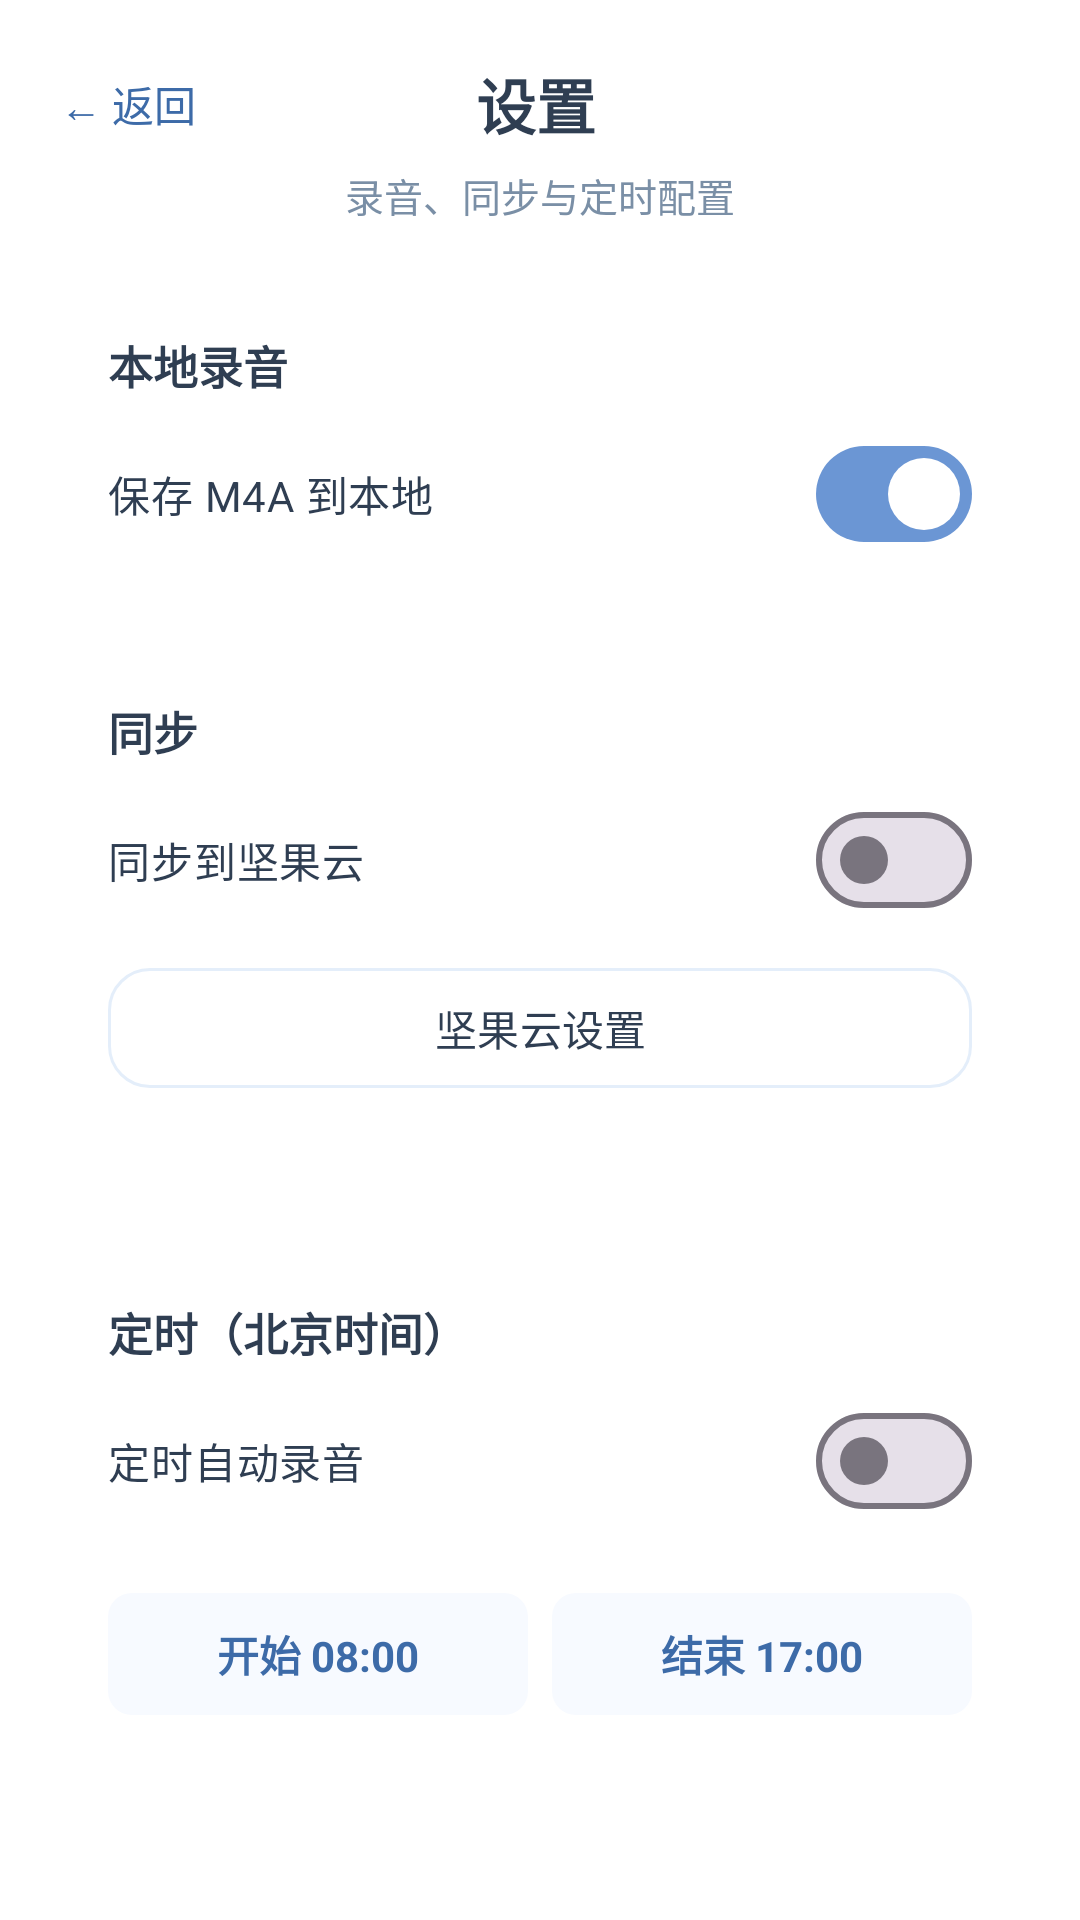

Reconstruct the res/layout file that produces this screen, plus the resources it refers to.
<!-- AndroidManifest.xml: application theme Theme.EyewearLiveTranscribe -->
<!-- res/layout/activity_settings.xml -->
<?xml version="1.0" encoding="utf-8"?>
<ScrollView xmlns:android="http://schemas.android.com/apk/res/android"
    xmlns:app="http://schemas.android.com/apk/res-auto"
    android:layout_width="match_parent"
    android:layout_height="match_parent"
    android:background="@color/background"
    android:fillViewport="true">

    <LinearLayout
        android:layout_width="match_parent"
        android:layout_height="wrap_content"
        android:orientation="vertical"
        android:padding="20dp"
        android:paddingBottom="28dp">

        <LinearLayout
            android:layout_width="match_parent"
            android:layout_height="wrap_content"
            android:gravity="center_vertical"
            android:orientation="horizontal">

            <TextView
                android:id="@+id/btnBack"
                android:layout_width="wrap_content"
                android:layout_height="wrap_content"
                android:text="← 返回"
                android:textColor="@color/primary_deep"
                android:textSize="14sp" />

            <TextView
                android:layout_width="0dp"
                android:layout_height="wrap_content"
                android:layout_weight="1"
                android:gravity="center"
                android:text="@string/settings_title"
                android:textColor="@color/text"
                android:textSize="20sp"
                android:textStyle="bold" />

            <Space
                android:layout_width="48dp"
                android:layout_height="1dp" />
        </LinearLayout>

        <TextView
            android:layout_width="match_parent"
            android:layout_height="wrap_content"
            android:layout_marginTop="6dp"
            android:gravity="center"
            android:text="录音、同步与定时配置"
            android:textColor="@color/text_secondary"
            android:textSize="13sp" />

        
        <LinearLayout
            android:layout_width="match_parent"
            android:layout_height="wrap_content"
            android:layout_marginTop="20dp"
            android:background="@drawable/bg_card"
            android:orientation="vertical"
            android:padding="16dp">

            <TextView
                android:layout_width="match_parent"
                android:layout_height="wrap_content"
                android:text="本地录音"
                android:textColor="@color/text"
                android:textSize="15sp"
                android:textStyle="bold" />

            <com.google.android.material.materialswitch.MaterialSwitch
                android:id="@+id/switchSaveWav"
                android:layout_width="match_parent"
                android:layout_height="wrap_content"
                android:layout_marginTop="8dp"
                android:checked="true"
                android:text="@string/mode_save_wav"
                android:textColor="@color/text"
                android:textSize="14sp" />
        </LinearLayout>

        
        <LinearLayout
            android:layout_width="match_parent"
            android:layout_height="wrap_content"
            android:layout_marginTop="12dp"
            android:background="@drawable/bg_card"
            android:orientation="vertical"
            android:padding="16dp">

            <TextView
                android:layout_width="match_parent"
                android:layout_height="wrap_content"
                android:text="同步"
                android:textColor="@color/text"
                android:textSize="15sp"
                android:textStyle="bold" />

            <com.google.android.material.materialswitch.MaterialSwitch
                android:id="@+id/switchNutstore"
                android:layout_width="match_parent"
                android:layout_height="wrap_content"
                android:layout_marginTop="8dp"
                android:text="@string/nutstore_enable"
                android:textColor="@color/text"
                android:textSize="14sp" />

            <com.google.android.material.button.MaterialButton
                android:id="@+id/btnNutstoreSettings"
                style="@style/Widget.Material3.Button.OutlinedButton"
                android:layout_width="match_parent"
                android:layout_height="48dp"
                android:layout_marginTop="8dp"
                android:text="@string/nutstore_settings"
                android:textColor="@color/text"
                android:textSize="14sp"
                app:cornerRadius="14dp"
                app:strokeColor="@color/border" />

            <TextView
                android:id="@+id/tvNutstoreHint"
                android:layout_width="match_parent"
                android:layout_height="wrap_content"
                android:layout_marginTop="6dp"
                android:textColor="@color/text_secondary"
                android:textSize="12sp" />
        </LinearLayout>

        
        <LinearLayout
            android:layout_width="match_parent"
            android:layout_height="wrap_content"
            android:layout_marginTop="12dp"
            android:background="@drawable/bg_card"
            android:orientation="vertical"
            android:padding="16dp">

            <TextView
                android:layout_width="match_parent"
                android:layout_height="wrap_content"
                android:text="@string/schedule_label"
                android:textColor="@color/text"
                android:textSize="15sp"
                android:textStyle="bold" />

            <com.google.android.material.materialswitch.MaterialSwitch
                android:id="@+id/switchSchedule"
                android:layout_width="match_parent"
                android:layout_height="wrap_content"
                android:layout_marginTop="8dp"
                android:text="@string/schedule_enable"
                android:textColor="@color/text"
                android:textSize="14sp" />

            <LinearLayout
                android:id="@+id/rowDays"
                android:layout_width="match_parent"
                android:layout_height="wrap_content"
                android:layout_marginTop="10dp"
                android:orientation="horizontal" />

            <LinearLayout
                android:layout_width="match_parent"
                android:layout_height="wrap_content"
                android:layout_marginTop="10dp"
                android:orientation="horizontal">

                <TextView
                    android:id="@+id/tvStartTime"
                    android:layout_width="0dp"
                    android:layout_height="wrap_content"
                    android:layout_weight="1"
                    android:background="@drawable/bg_chip"
                    android:gravity="center"
                    android:padding="10dp"
                    android:text="开始 08:00"
                    android:textColor="@color/primary_deep"
                    android:textSize="14sp"
                    android:textStyle="bold" />

                <Space
                    android:layout_width="8dp"
                    android:layout_height="match_parent" />

                <TextView
                    android:id="@+id/tvEndTime"
                    android:layout_width="0dp"
                    android:layout_height="wrap_content"
                    android:layout_weight="1"
                    android:background="@drawable/bg_chip"
                    android:gravity="center"
                    android:padding="10dp"
                    android:text="结束 17:00"
                    android:textColor="@color/primary_deep"
                    android:textSize="14sp"
                    android:textStyle="bold" />
            </LinearLayout>

            <TextView
                android:id="@+id/tvScheduleHint"
                android:layout_width="match_parent"
                android:layout_height="wrap_content"
                android:layout_marginTop="8dp"
                android:textColor="@color/text_secondary"
                android:textSize="12sp" />
        </LinearLayout>
    </LinearLayout>
</ScrollView>
<!-- resources referenced by this layout -->
<resources>
  <color name="background">#FFFFFF</color>
  <color name="border">#E4EEFA</color>
  <color name="primary_deep">#3D6BA8</color>
  <color name="text">#2F3E52</color>
  <color name="text_secondary">#7A8FA6</color>
  <!-- drawable bg_chip (drawable) -->
  <?xml version="1.0" encoding="utf-8"?>
  <shape xmlns:android="http://schemas.android.com/apk/res/android" android:shape="rectangle">
      <solid android:color="@color/chip_bg" />
      <corners android:radius="8dp" />
  </shape>
  <string name="mode_save_wav">保存 M4A 到本地</string>
  <string name="nutstore_enable">同步到坚果云</string>
  <string name="nutstore_settings">坚果云设置</string>
  <string name="schedule_enable">定时自动录音</string>
  <string name="schedule_label">定时（北京时间）</string>
  <string name="settings_title">设置</string>
  <style name="Theme.EyewearLiveTranscribe" parent="Theme.Material3.Light.NoActionBar">
          <item name="android:windowBackground">@color/background</item>
          <item name="colorPrimary">@color/primary</item>
          <item name="colorOnPrimary">@color/on_primary</item>
          <item name="colorSurface">@color/surface</item>
          <item name="android:statusBarColor">@color/background</item>
          <item name="android:windowLightStatusBar">true</item>
          <item name="android:navigationBarColor">@color/background</item>
      </style>
  <color name="chip_bg">#F7FAFF</color>
  <color name="primary">#6B96D4</color>
  <color name="on_primary">#FFFFFF</color>
  <color name="surface">#FFFFFF</color>
</resources>
